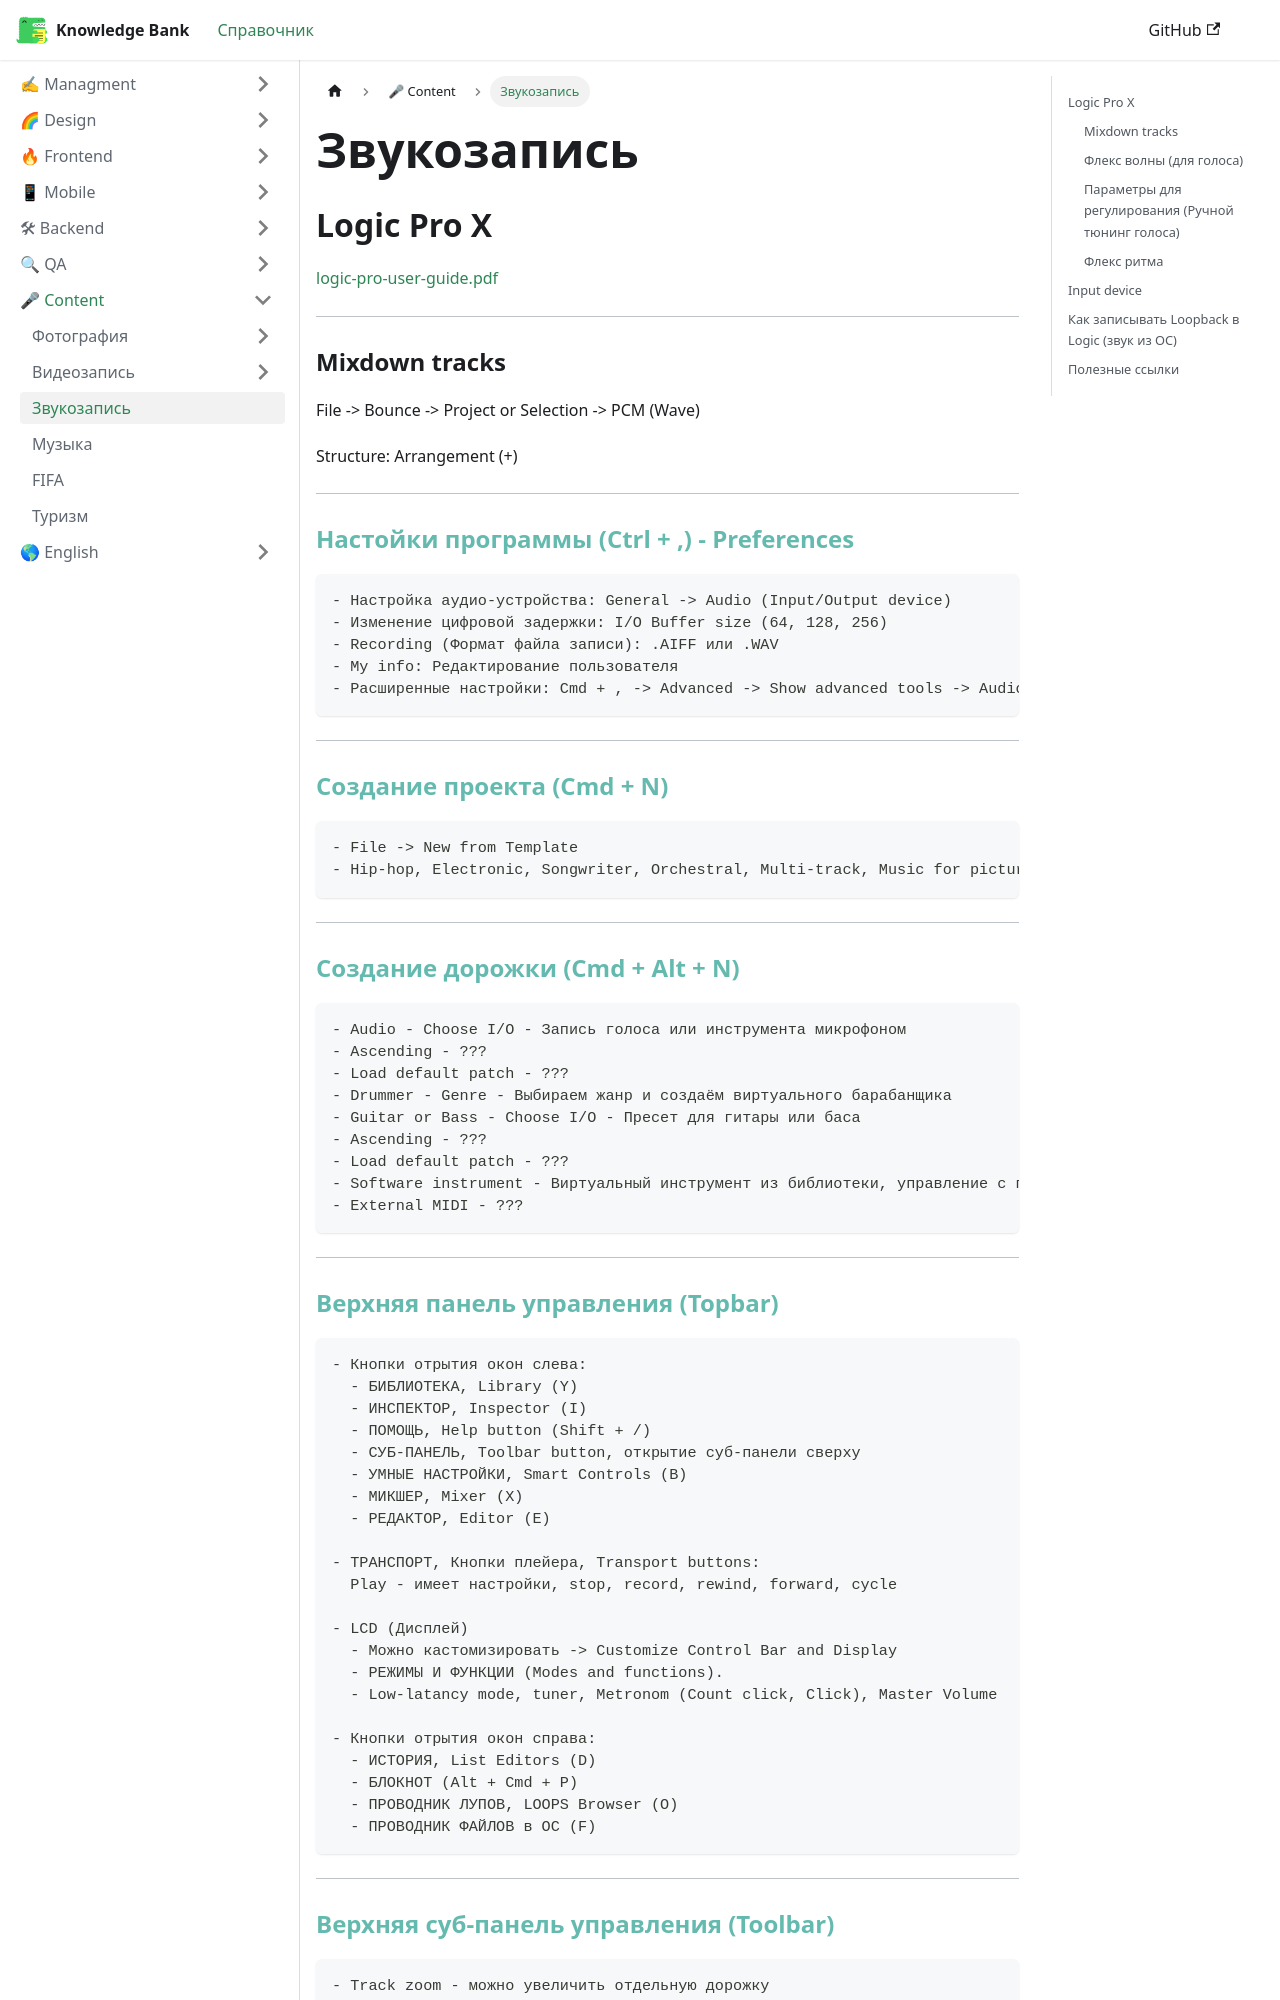

repository: EvgenyLeukhin/knowledge-bank · page: docs/content/sound/index.html · generator: docusaurus

---
title: Звукозапись
sidebar_position: 2
---

export const H3 = ({children}) => (
  <h3 style={{ color: '#65BAAF' }}>
    {children}
  </h3>
);


## Logic Pro X

<a href="https://evgenyleukhin.github.io/knowledge-bank/pdf/logic-pro-user-guide.pdf" target="_blank">logic-pro-user-guide.pdf</a>


<H3>Настойки программы (Ctrl + ,) - Preferences</H3>

```
- Настройка аудио-устройства: General -> Audio (Input/Output device)
- Изменение цифровой задержки: I/O Buffer size (64, 128, 256)
- Recording (Формат файла записи): .AIFF или .WAV
- My info: Редактирование пользователя
- Расширенные настройки: Cmd + , -> Advanced -> Show advanced tools -> Audio 
```

***

<H3>Создание проекта (Cmd + N)</H3>

```
- File -> New from Template
- Hip-hop, Electronic, Songwriter, Orchestral, Multi-track, Music for picture or from scratch 
```

***

<H3>Создание дорожки (Cmd + Alt + N)</H3>

```
- Audio - Choose I/O - Запись голоса или инструмента микрофоном
- Ascending - ???
- Load default patch - ???
- Drummer - Genre - Выбираем жанр и создаём виртуального барабанщика
- Guitar or Bass - Choose I/O - Пресет для гитары или баса
- Ascending - ???
- Load default patch - ???
- Software instrument - Виртуальный инструмент из библиотеки, управление с помощью компьютера или MIDI-клавиатуры
- External MIDI - ???
```

***

<H3>Верхняя панель управления (Topbar)</H3>
